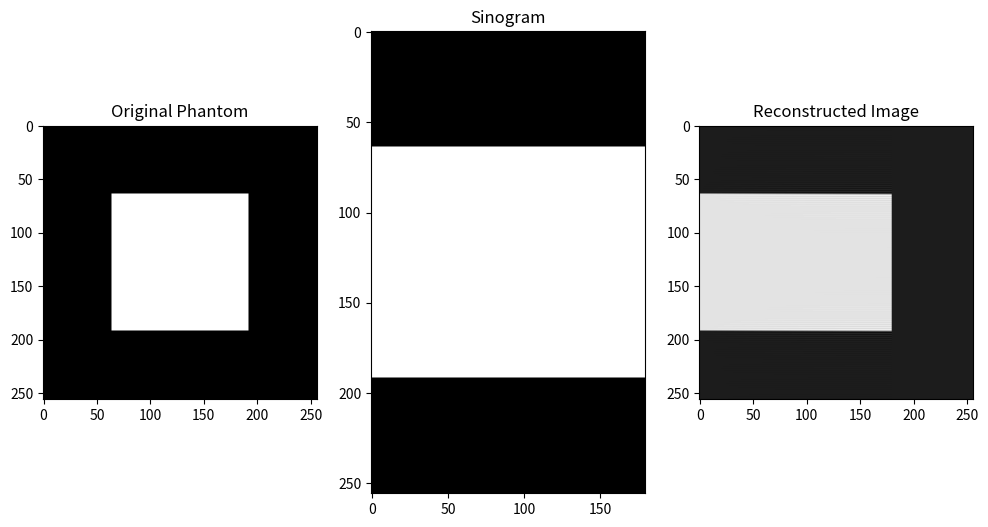

Generate this figure with matplotlib:
import numpy as np
import matplotlib.pyplot as plt
from scipy.fft import fft, ifft, fftfreq

def ct_reconstruction_fourier_slice_theorem(sinogram):
    num_projections, num_angles = sinogram.shape

    # Step 1: Compute 1D Fourier Transform along the projections
    f_sinogram = fft(sinogram, axis=0)

    # Step 2: Create frequency axis
    freq_axis = fftfreq(num_projections)

    # Step 3: Initialize the reconstructed image
    reconstruction = np.zeros((num_projections, num_projections))

    # Step 4: Apply the Fourier Slice Theorem
    for angle in range(num_angles):
        projection_angle = angle * np.pi / num_angles
        filtered_projection = f_sinogram[:, angle] * np.exp(-1j * freq_axis * projection_angle)
        slice_profile = ifft(filtered_projection)

        # Interpolate and add to the reconstruction
        reconstruction[:, angle] += np.real(slice_profile)

    return reconstruction

# Example usage
# Generate a simple phantom image
size = 256
phantom = np.zeros((size, size))
phantom[size//4:3*size//4, size//4:3*size//4] = 1.0

# Generate sinogram from the phantom image
angles = 180
sinogram = np.zeros((size, angles))
for angle in range(angles):
    rotated_phantom = np.rot90(phantom, angle)
    sinogram[:, angle] = np.sum(rotated_phantom, axis=0)

# Perform CT reconstruction using Fourier Slice Theorem
reconstruction = ct_reconstruction_fourier_slice_theorem(sinogram)

# Display the results
plt.figure(figsize=(12, 6))
plt.subplot(1, 3, 1)
plt.imshow(phantom, cmap='gray')
plt.title('Original Phantom')

plt.subplot(1, 3, 2)
plt.imshow(sinogram, cmap='gray', aspect='auto')
plt.title('Sinogram')

plt.subplot(1, 3, 3)
plt.imshow(reconstruction, cmap='gray')
plt.title('Reconstructed Image')

plt.show()
